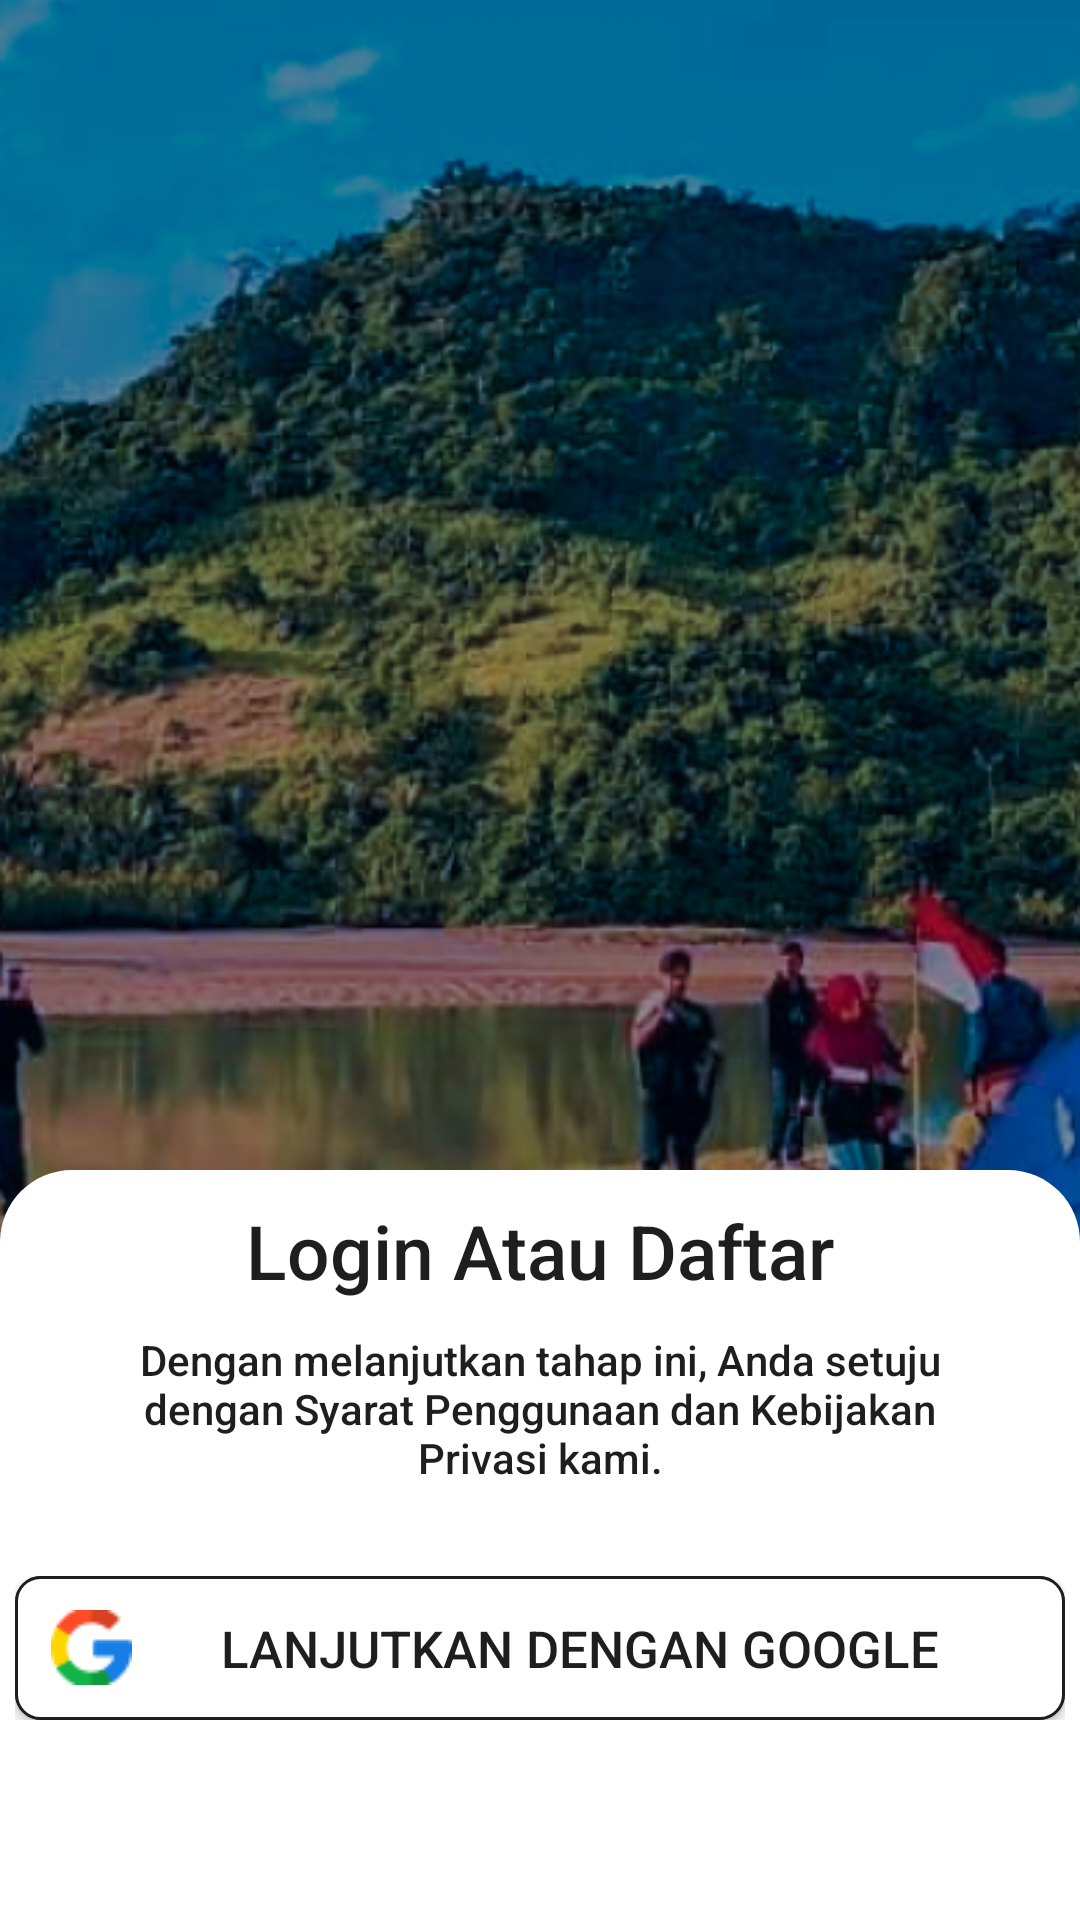

This screen was rendered from an Android layout file. Write that file and the resources it references.
<!-- AndroidManifest.xml: application theme Theme.AppCompat.NoActionBar -->
<!-- res/layout/activity_login.xml -->
<?xml version="1.0" encoding="utf-8"?>
<LinearLayout xmlns:android="http://schemas.android.com/apk/res/android"
    xmlns:app="http://schemas.android.com/apk/res-auto"
    xmlns:tools="http://schemas.android.com/tools"
    android:id="@+id/login_page_linearlayout"
    android:layout_width="match_parent"
    android:layout_height="match_parent"
    tools:context=".view.activity.LoginActivity">

    <LinearLayout
        android:layout_width="match_parent"
        android:layout_height="match_parent"
        android:gravity="bottom"
        android:orientation="vertical"
        tools:ignore="UselessParent">

        <ImageView
            android:layout_width="match_parent"
            android:layout_height="match_parent"
            android:contentDescription="TODO"
            android:src="@drawable/login_foto"
            android:translationY="130dp" />

        <LinearLayout
            android:layout_width="match_parent"
            android:layout_height="250dp"
            android:background="@drawable/rounded_login_shape"
            android:orientation="vertical">

            <TextView
                android:layout_width="match_parent"
                android:layout_height="wrap_content"
                android:layout_marginTop="10dp"
                android:fontFamily="sans-serif-medium"
                android:text="@string/login_atau_daftar"
                android:textAlignment="center"
                android:textColor="@color/color_text_black"
                android:textSize="25sp"
                android:textStyle="normal" />
            <TextView
                android:layout_marginTop="10dp"
                android:id="@+id/kebijakanTextView"
                android:layout_width="wrap_content"
                android:layout_height="wrap_content"
                android:text="@string/kebijakan"
                android:textSize="14sp"
                android:fontFamily="sans-serif-medium"
                android:textAlignment="center"
                android:textColor="@color/color_text_black"
                android:layout_marginHorizontal="30dp"/>
            <LinearLayout
                android:layout_width="350dp"
                android:layout_height="wrap_content"
                android:layout_gravity="center"
                android:layout_marginTop="30dp"
                android:background="@drawable/border_black_solid"
                android:orientation="vertical">

                <Button
                    android:id="@+id/loginid"
                    android:layout_width="match_parent"
                    android:layout_height="wrap_content"
                    android:background="@drawable/button_login_selector"
                    android:drawableStart="@drawable/logo_google"
                    android:paddingHorizontal="12dp"
                    android:text="@string/lanjutkan_dengan_google"
                    android:textColor="@color/color_text_black"
                    android:textSize="17sp" />
            </LinearLayout>
        </LinearLayout>
    </LinearLayout>
</LinearLayout>
<!-- resources referenced by this layout -->
<resources>
  <color name="color_text_black">#1E1E1E</color>
  <!-- drawable border_black_solid (drawable) -->
  <shape xmlns:android="http://schemas.android.com/apk/res/android"
      android:shape="rectangle">
  
      <corners
          android:radius="8dp" />
  
      <stroke
          android:width="2dp"
          android:color="@color/color_text_black" />
      <solid android:color="#00000000" />
  </shape>
  <!-- drawable button_login_selector (drawable) -->
  <?xml version="1.0" encoding="utf-8"?>
  <selector xmlns:android="http://schemas.android.com/apk/res/android">
      <item android:state_pressed="true">
          <shape android:shape="rectangle">
              <solid android:color="@color/splash_background" /> 
              <corners android:radius="8dp" /> 
              <stroke android:width="1dp" android:color="@color/color_text_black" /> 
          </shape>
      </item>
      <item>
          <shape android:shape="rectangle">
              <solid android:color="@color/white" /> 
              <corners android:radius="8dp" /> 
              <stroke android:width="1dp" android:color="@color/color_text_black" /> 
          </shape>
      </item>
  </selector>
  <!-- drawable login_foto: png bitmap (drawable, 331901 bytes) -->
  <!-- drawable logo_google: png bitmap (drawable, 901 bytes) -->
  <!-- drawable rounded_login_shape (drawable) -->
  <shape xmlns:android="http://schemas.android.com/apk/res/android"
      android:shape="rectangle">
  
      <corners
          android:topLeftRadius="24dp"
          android:topRightRadius="24dp" />
  
      <solid android:color="@color/white" />
  
  </shape>
  <string name="kebijakan">Dengan melanjutkan tahap ini, Anda setuju dengan Syarat Penggunaan dan Kebijakan Privasi kami.</string>
  <string name="lanjutkan_dengan_google">Lanjutkan Dengan Google</string>
  <string name="login_atau_daftar">Login Atau Daftar</string>
  <color name="splash_background">#1570BF </color>
  <color name="white">#FFFFFFFF</color>
</resources>
